Run: headless pygame with SDL's dummy video driver; simulated clock (each Clock.tick advances the game by its frame time, no real sleeping); random seed 0; keys injected as events and as key.get_pressed() state; no mouse input.
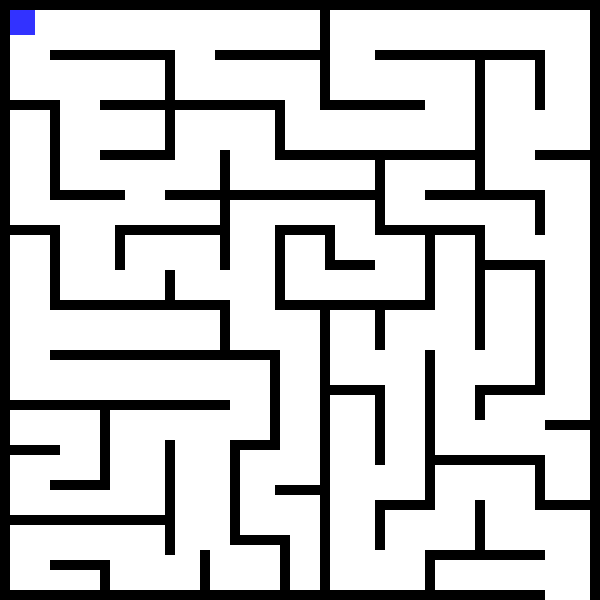
Frame 1 of 4 · flips 1–60 · no input
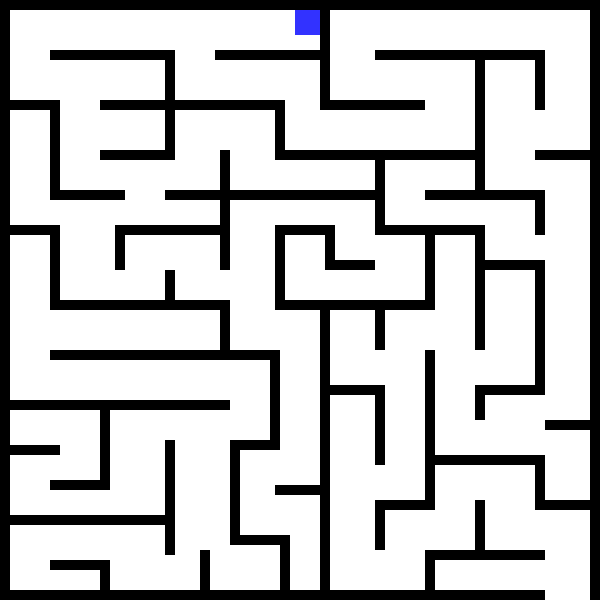
Frame 2 of 4 · flips 61–180 · tapped SPACE, RETURN · held RIGHT (→), D
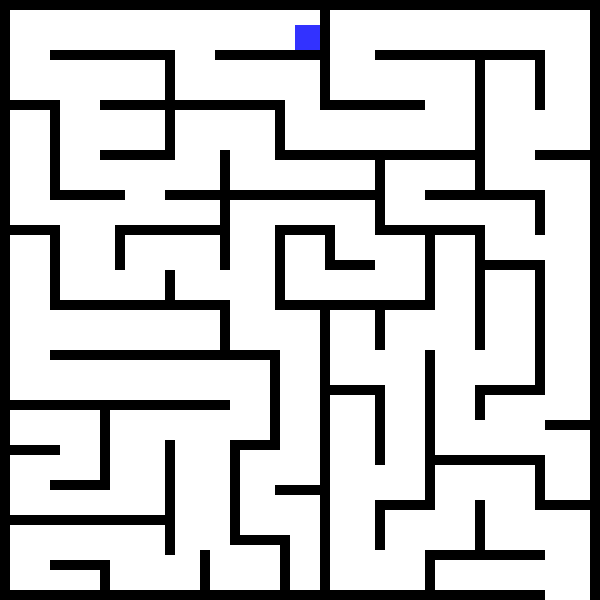
Frame 3 of 4 · flips 181–300 · held DOWN (↓), S
Frame 4 of 4 · flips 301–420 · held LEFT (←), A, UP (↑), W · screen same as frame 1, image omitted

The pygame program that drew these frames:

#Roldie Olsim and Hannah Buizon
#References: http://programarcadegames.com/python_examples/f.php?file=move_with_walls_example.py


import pygame
import sys
from os import system
#Colors
BLACK = (0, 0, 0)
WHITE = (255, 255, 255)
BLUE = (50, 50, 255)
 
#Screen dimensions
SCREEN_WIDTH = 600
SCREEN_HEIGHT = 600
 
 
class Player(pygame.sprite.Sprite):
    """ This class represents the bar at the bottom that the player
    controls. """
 
    # Constructor function
    def __init__(self, x, y):
        # Call the parent's constructor
        super().__init__()
 
        # Set height, width
        self.image = pygame.Surface([25, 25])
        self.image.fill(BLUE)
 
        # Make our top-left corner the passed-in location.
        self.rect = self.image.get_rect()
        self.rect.y = y
        self.rect.x = x
 
        # Set speed vector
        self.change_x = 0
        self.change_y = 0
        self.walls = None
 
    def changespeed(self, x, y):
        """ Change the speed of the player. """
        self.change_x += x
        self.change_y += y
 
    def update(self):
        """ Update the player position. """
        # Move left/right
        self.rect.x += self.change_x
 
        # Did this update cause us to hit a wall?
        block_hit_list = pygame.sprite.spritecollide(self, self.walls, False)
        for block in block_hit_list:
            # If we are moving right, set our right side to the left side of
            # the item we hit
            if self.change_x > 0:
                self.rect.right = block.rect.left
            else:
                # Otherwise if we are moving left, do the opposite.
                self.rect.left = block.rect.right
 
        # Move up/down
        self.rect.y += self.change_y
 
        # Check and see if we hit anything
        block_hit_list = pygame.sprite.spritecollide(self, self.walls, False)
        for block in block_hit_list:
 
            # Reset our position based on the top/bottom of the object.
            if self.change_y > 0:
                self.rect.bottom = block.rect.top
            else:
                self.rect.top = block.rect.bottom
        if 540<self.rect.x<600 and 580<self.rect.y<610:
            #ctypes.windll.user32.MessageBoxW(0,"You  win","Wow",1)
            system("osascript -e 'Tell application \"System Events\" to display dialog\""+"You Win!"+"\"'")
            sys.exit("Win!")
            
 
 
class Wall(pygame.sprite.Sprite):
    """ Wall the player can run into. """
    def __init__(self, x, y, width, height):
        """ Constructor for the wall that the player can run into. """
        # Call the parent's constructor
        super().__init__()
 
        # Make a wall, of the size specified in the parameters
        self.image = pygame.Surface([width, height])
        self.image.fill(BLACK)
 
        # Make our top-left corner the passed-in location.
        self.rect = self.image.get_rect()
        self.rect.y = y
        self.rect.x = x
 
 
# Call this function so the Pygame library can initialize itself
pygame.init()
 
# Create an 800x600 sized screen
screen = pygame.display.set_mode([SCREEN_WIDTH, SCREEN_HEIGHT])
 
# Set the title of the window
pygame.display.set_caption('Maze Thingy')
 
# List to hold all the sprites
all_sprite_list = pygame.sprite.Group()
 
# Make the walls. (x_pos, y_pos, width, height)
wall_list = pygame.sprite.Group()

#left wall
wall = Wall(0, 0, 10, 600)
wall_list.add(wall)
all_sprite_list.add(wall)

#up wall
wall = Wall(10, 0, 590, 10)
wall_list.add(wall)
all_sprite_list.add(wall)

#right wall
wall = Wall(590, 0, 10, 600)
wall_list.add(wall)
all_sprite_list.add(wall)

#down wall
wall = Wall(10, 590, 535, 590)
wall_list.add(wall)
all_sprite_list.add(wall)

#other walls
wall = Wall(320, 10, 10, 100)
wall_list.add(wall)
all_sprite_list.add(wall)

wall = Wall(320, 300, 10, 590)
wall_list.add(wall)
all_sprite_list.add(wall)

wall = Wall(165, 50, 10, 110)
wall_list.add(wall)
all_sprite_list.add(wall)

wall = Wall(275, 300, 150, 10)
wall_list.add(wall)
all_sprite_list.add(wall)

wall = Wall(375, 300, 10, 50)
wall_list.add(wall)
all_sprite_list.add(wall)

wall = Wall(325, 100, 100, 10)
wall_list.add(wall)
all_sprite_list.add(wall)

wall = Wall(275, 150, 200, 10)
wall_list.add(wall)
all_sprite_list.add(wall)

wall = Wall(375, 150, 10, 75)
wall_list.add(wall)
all_sprite_list.add(wall)

wall = Wall(375, 50, 165, 10)
wall_list.add(wall)
all_sprite_list.add(wall)

wall = Wall(475, 50, 10, 140)
wall_list.add(wall)
all_sprite_list.add(wall)

wall = Wall(215, 50, 115, 10)
wall_list.add(wall)
all_sprite_list.add(wall)

wall = Wall(50, 50, 125, 10)
wall_list.add(wall)
all_sprite_list.add(wall)

wall = Wall(535, 50, 10, 60)
wall_list.add(wall)
all_sprite_list.add(wall)

wall = Wall(535, 150, 75, 10)
wall_list.add(wall)
all_sprite_list.add(wall)

wall = Wall(100, 150, 75, 10)
wall_list.add(wall)
all_sprite_list.add(wall)

wall = Wall(275, 100, 10, 60)
wall_list.add(wall)
all_sprite_list.add(wall)

wall = Wall(275, 225, 10, 80)
wall_list.add(wall)
all_sprite_list.add(wall)

wall = Wall(325, 225, 10, 40)
wall_list.add(wall)
all_sprite_list.add(wall)

wall = Wall(425, 225, 10, 85)
wall_list.add(wall)
all_sprite_list.add(wall)

wall = Wall(475, 225, 10, 125)
wall_list.add(wall)
all_sprite_list.add(wall)

wall = Wall(425, 350, 10, 150)
wall_list.add(wall)
all_sprite_list.add(wall)

wall = Wall(425, 550, 10, 50)
wall_list.add(wall)
all_sprite_list.add(wall)

wall = Wall(375, 500, 10, 50)
wall_list.add(wall)
all_sprite_list.add(wall)

wall = Wall(475, 500, 10, 50)
wall_list.add(wall)
all_sprite_list.add(wall)

wall = Wall(375, 385, 10, 80)
wall_list.add(wall)
all_sprite_list.add(wall)

wall = Wall(375, 225, 100, 10)
wall_list.add(wall)
all_sprite_list.add(wall)

wall = Wall(425, 190, 120, 10)
wall_list.add(wall)
all_sprite_list.add(wall)

wall = Wall(165, 190, 210, 10)
wall_list.add(wall)
all_sprite_list.add(wall)

wall = Wall(50, 190, 75, 10)
wall_list.add(wall)
all_sprite_list.add(wall)

wall = Wall(100, 100, 175, 10)
wall_list.add(wall)
all_sprite_list.add(wall)

wall = Wall(10, 100, 50, 10)
wall_list.add(wall)
all_sprite_list.add(wall)

wall = Wall(10, 225, 50, 10)
wall_list.add(wall)
all_sprite_list.add(wall)

wall = Wall(275, 225, 50, 10)
wall_list.add(wall)
all_sprite_list.add(wall)

wall = Wall(325, 260, 50, 10)
wall_list.add(wall)
all_sprite_list.add(wall)

wall = Wall(475, 260, 70, 10)
wall_list.add(wall)
all_sprite_list.add(wall)

wall = Wall(535, 200, 10, 35)
wall_list.add(wall)
all_sprite_list.add(wall)

wall = Wall(535, 265, 10, 130)
wall_list.add(wall)
all_sprite_list.add(wall)

wall = Wall(475, 385, 70, 10)
wall_list.add(wall)
all_sprite_list.add(wall)

wall = Wall(325, 385, 60, 10)
wall_list.add(wall)
all_sprite_list.add(wall)

wall = Wall(375, 500, 60, 10)
wall_list.add(wall)
all_sprite_list.add(wall)

wall = Wall(545, 500, 60, 10)
wall_list.add(wall)
all_sprite_list.add(wall)

wall = Wall(425, 550, 120, 10)
wall_list.add(wall)
all_sprite_list.add(wall)

wall = Wall(425, 455, 120, 10)
wall_list.add(wall)
all_sprite_list.add(wall)

wall = Wall(535, 455, 10, 55)
wall_list.add(wall)
all_sprite_list.add(wall)

wall = Wall(475, 385, 10, 35)
wall_list.add(wall)
all_sprite_list.add(wall)

wall = Wall(545, 420, 50, 10)
wall_list.add(wall)
all_sprite_list.add(wall)

wall = Wall(50, 100, 10, 100)
wall_list.add(wall)
all_sprite_list.add(wall)

wall = Wall(50, 225, 10, 80)
wall_list.add(wall)
all_sprite_list.add(wall)

wall = Wall(220, 150, 10, 120)
wall_list.add(wall)
all_sprite_list.add(wall)

wall = Wall(125, 225, 100, 10)
wall_list.add(wall)
all_sprite_list.add(wall)

wall = Wall(115, 225, 10, 45)
wall_list.add(wall)
all_sprite_list.add(wall)

wall = Wall(50, 300, 175, 10)
wall_list.add(wall)
all_sprite_list.add(wall)

wall = Wall(50, 350, 225, 10)
wall_list.add(wall)
all_sprite_list.add(wall)

wall = Wall(165, 270, 10, 35)
wall_list.add(wall)
all_sprite_list.add(wall)

wall = Wall(10, 400, 220, 10)
wall_list.add(wall)
all_sprite_list.add(wall)

wall = Wall(220, 300, 10, 50)
wall_list.add(wall)
all_sprite_list.add(wall)

wall = Wall(270, 350, 10, 100)
wall_list.add(wall)
all_sprite_list.add(wall)

wall = Wall(10, 445, 50, 10)
wall_list.add(wall)
all_sprite_list.add(wall)

wall = Wall(10, 515, 155, 10)
wall_list.add(wall)
all_sprite_list.add(wall)

wall = Wall(50, 480, 60, 10)
wall_list.add(wall)
all_sprite_list.add(wall)

wall = Wall(100, 410, 10, 70)
wall_list.add(wall)
all_sprite_list.add(wall)

wall = Wall(165, 440, 10, 115)
wall_list.add(wall)
all_sprite_list.add(wall)

wall = Wall(100, 560, 10, 35)
wall_list.add(wall)
all_sprite_list.add(wall)

wall = Wall(50, 560, 50, 10)
wall_list.add(wall)
all_sprite_list.add(wall)

wall = Wall(275, 485, 50, 10)
wall_list.add(wall)
all_sprite_list.add(wall)

wall = Wall(230, 440, 50, 10)
wall_list.add(wall)
all_sprite_list.add(wall)

wall = Wall(230, 535, 50, 10)
wall_list.add(wall)
all_sprite_list.add(wall)

wall = Wall(280, 535, 10, 60)
wall_list.add(wall)
all_sprite_list.add(wall)

wall = Wall(230, 450, 10, 90)
wall_list.add(wall)
all_sprite_list.add(wall)

wall = Wall(200, 550, 10, 50)
wall_list.add(wall)
all_sprite_list.add(wall)



# Create the player paddle object
player = Player(10, 10)
player.walls = wall_list
 
all_sprite_list.add(player)
 
clock = pygame.time.Clock()

font = pygame.font.SysFont("comicsansms", 72)

text = font.render("Hello, World", True, BLACK)
done = False
 #540,590
while not done:
 
    for event in pygame.event.get():
        
        if event.type == pygame.QUIT:
            done = True
 
        elif event.type == pygame.KEYDOWN:
            if event.key == pygame.K_LEFT:
                player.changespeed(-5, 0)
            elif event.key == pygame.K_RIGHT:
                player.changespeed(5, 0)
            elif event.key == pygame.K_UP:
                player.changespeed(0, -5)
            elif event.key == pygame.K_DOWN:
                player.changespeed(0, 5)
 
        elif event.type == pygame.KEYUP:
            if event.key == pygame.K_LEFT:
                player.changespeed(5, 0)
            elif event.key == pygame.K_RIGHT:
                player.changespeed(-5, 0)
            elif event.key == pygame.K_UP:
                player.changespeed(0, 5)
            elif event.key == pygame.K_DOWN:
                player.changespeed(0, -5)
                
 
    all_sprite_list.update()
 
    screen.fill(WHITE)
 
    all_sprite_list.draw(screen)
 
    pygame.display.flip()
 
    clock.tick(60)
 
pygame.quit()
